Run: headless pygame with SDL's dummy video driver; simulated clock (each Clock.tick advances the game by its frame time, no real sleeping); random seed 0; keys injected as events and as key.get_pressed() state; no mouse input.
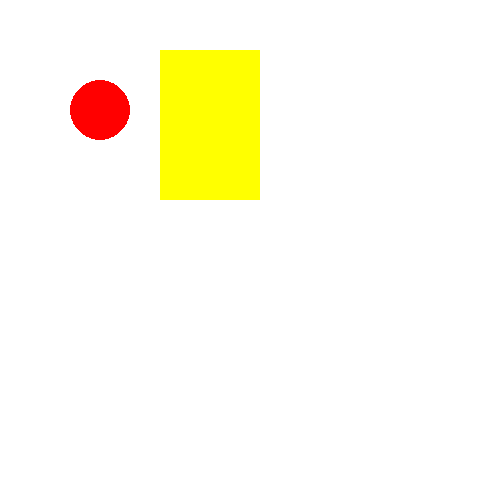
Frame 1 of 4 · flips 1–60 · no input
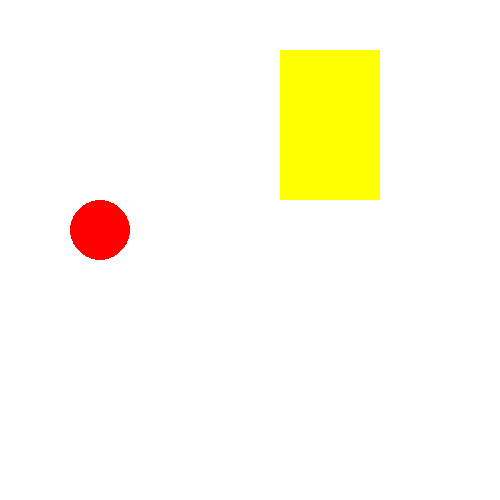
Frame 2 of 4 · flips 61–180 · tapped SPACE, RETURN · held RIGHT (→), D
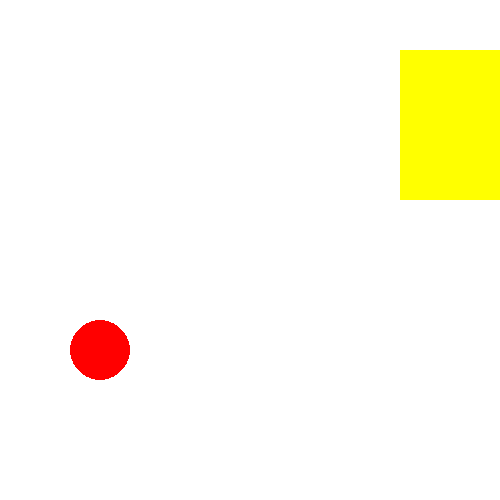
Frame 3 of 4 · flips 181–300 · held DOWN (↓), S
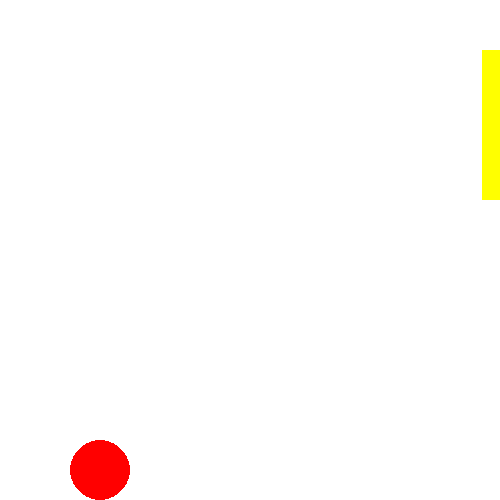
Frame 4 of 4 · flips 301–420 · held LEFT (←), A, UP (↑), W

The pygame program that drew these frames:

import pygame
pygame.init()
win = pygame.display.set_mode((500, 500))

x = 100
y = 50
x1 = 100
y1 = 50

direction = 1
direction1 = 1

while True:
    for event in pygame.event.get():
        if event.type == pygame.QUIT:
            exit()

    x = x + direction
    y1 = y1 + direction1
    if y1 > 500:
        direction1 = -1
    if y1 < 0:
        direction1 = 1
    if x > 500:
        direction = -1
    if x < 0:
        direction = 1
    win.fill((255, 255, 255))
    pygame.draw.rect(win, (255, 255, 0), (x, y, 100, 150))
    pygame.draw.circle(win, (255, 0, 0), (x1, y1), 30)
    pygame.display.update()

    pygame.time.delay(10)
